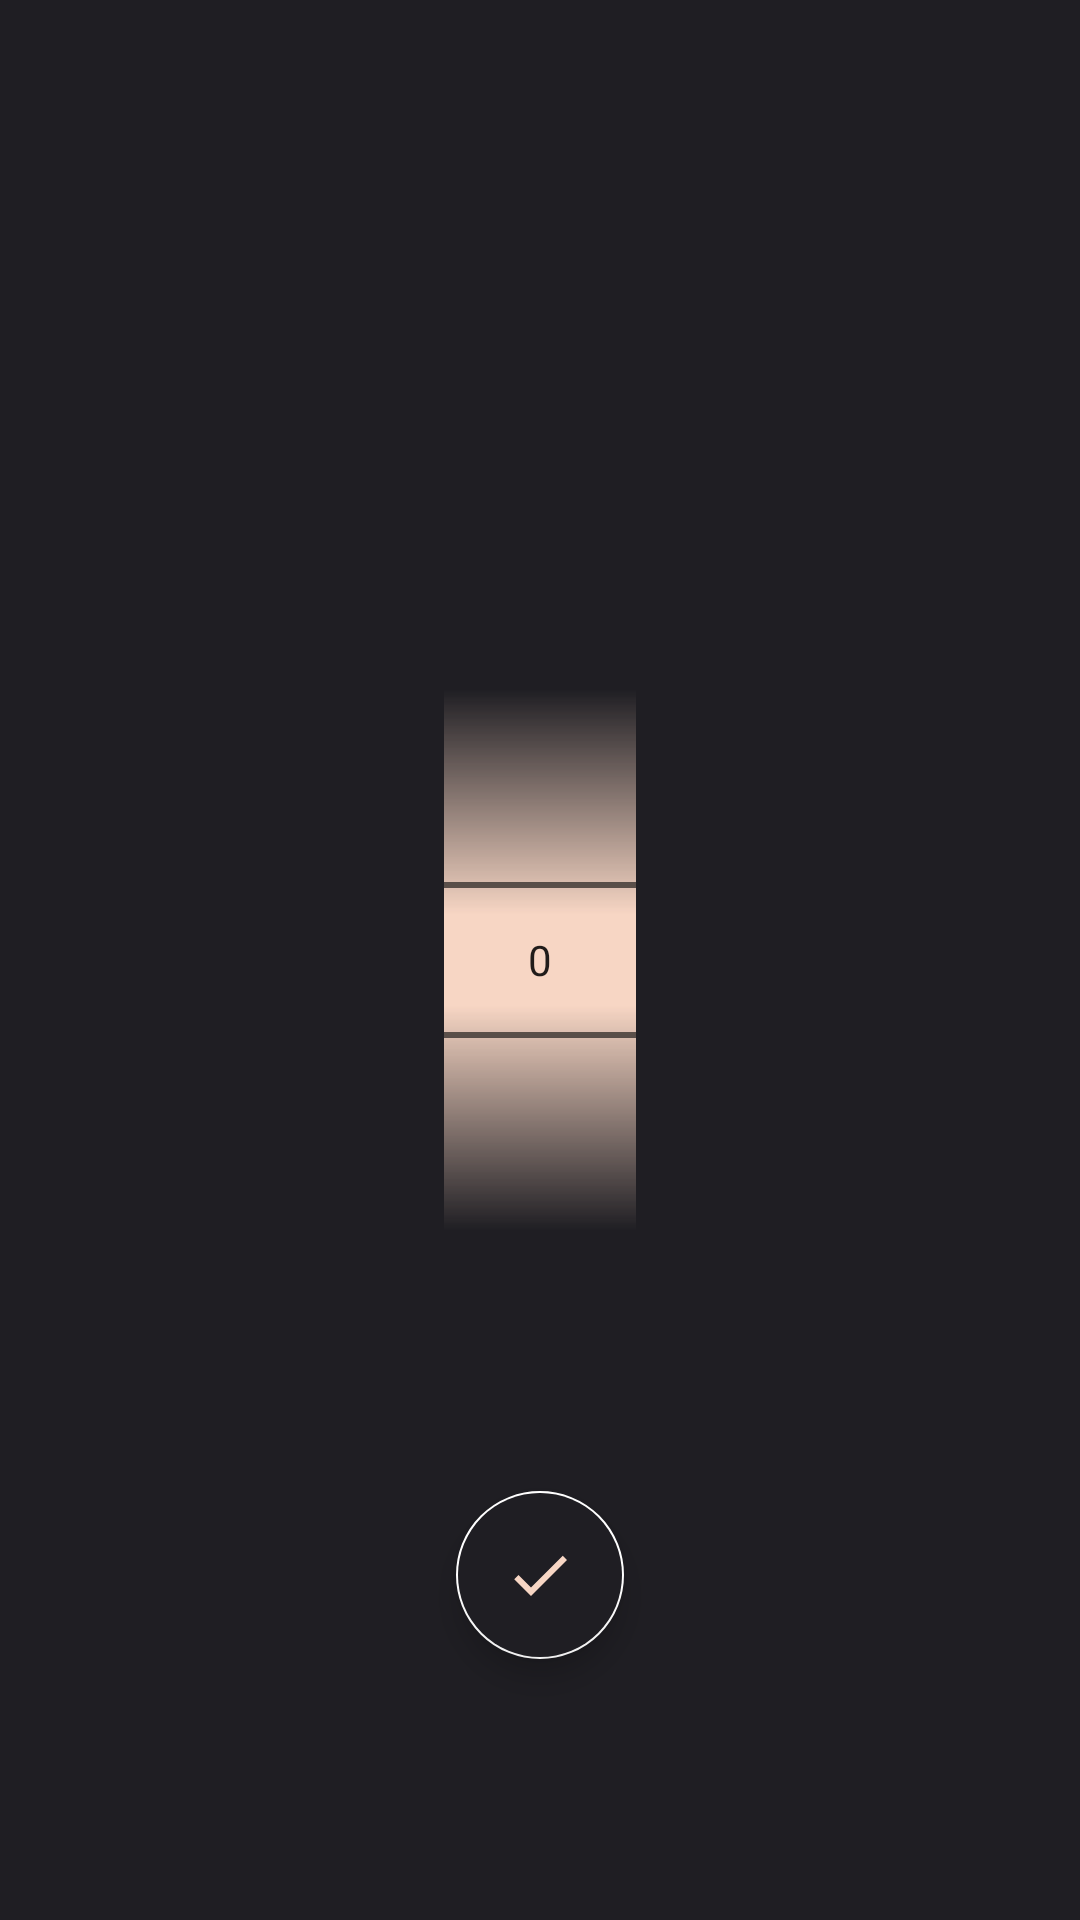

Layout XML and referenced resources for this Android screen:
<!-- AndroidManifest.xml: application theme AppTheme -->
<!-- res/layout/activity_login.xml -->
<?xml version="1.0" encoding="utf-8"?>
<androidx.constraintlayout.widget.ConstraintLayout xmlns:android="http://schemas.android.com/apk/res/android"
    xmlns:app="http://schemas.android.com/apk/res-auto"
    xmlns:tools="http://schemas.android.com/tools"
    android:layout_width="match_parent"
    android:layout_height="match_parent"
    android:background="@color/black"
    tools:context=".Presentation.Activity.login.LoginActivity">

    <NumberPicker
        android:solidColor="@color/black"
        android:background="@color/light"
        android:id="@+id/userNP"
        android:layout_width="wrap_content"
        android:layout_height="wrap_content"
        app:layout_constraintBottom_toBottomOf="parent"
        app:layout_constraintEnd_toEndOf="parent"
        app:layout_constraintStart_toStartOf="parent"
        app:layout_constraintTop_toTopOf="parent" />

    <com.google.android.material.floatingactionbutton.FloatingActionButton
        android:id="@+id/floatingActionButton4"
        android:backgroundTint="@color/black"
        android:layout_width="wrap_content"
        android:layout_height="wrap_content"
        android:clickable="true"
        android:src="@drawable/ic_check"
        app:layout_constraintBottom_toBottomOf="parent"
        app:layout_constraintEnd_toEndOf="parent"
        app:layout_constraintStart_toStartOf="parent"
        app:layout_constraintTop_toBottomOf="@+id/userNP" />
</androidx.constraintlayout.widget.ConstraintLayout>
<!-- resources referenced by this layout -->
<resources>
  <color name="black">#1F1E23</color>
  <color name="light">#F7D6C4</color>
  <!-- drawable ic_check (drawable) -->
  <vector android:height="24dp" android:tint="#F7D6C4"
      android:viewportHeight="24" android:viewportWidth="24"
      android:width="24dp" xmlns:android="http://schemas.android.com/apk/res/android">
      <path android:fillColor="@android:color/white" android:pathData="M9,16.17L4.83,12l-1.42,1.41L9,19 21,7l-1.41,-1.41z"/>
  </vector>
  <style name="AppTheme" parent="Theme.AppCompat.Light.NoActionBar">
          
          <item name="colorPrimary">@color/colorPrimary</item>
          <item name="colorPrimaryDark">@color/black</item>
          <item name="colorAccent">@android:color/white</item>
  
          <item name="android:textColor">#fff</item>
      </style>
  <color name="colorPrimary">#6200EE</color>
</resources>
